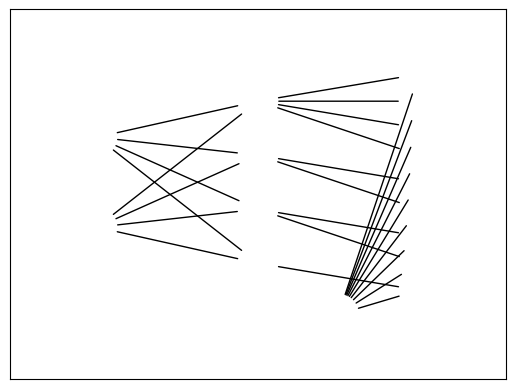
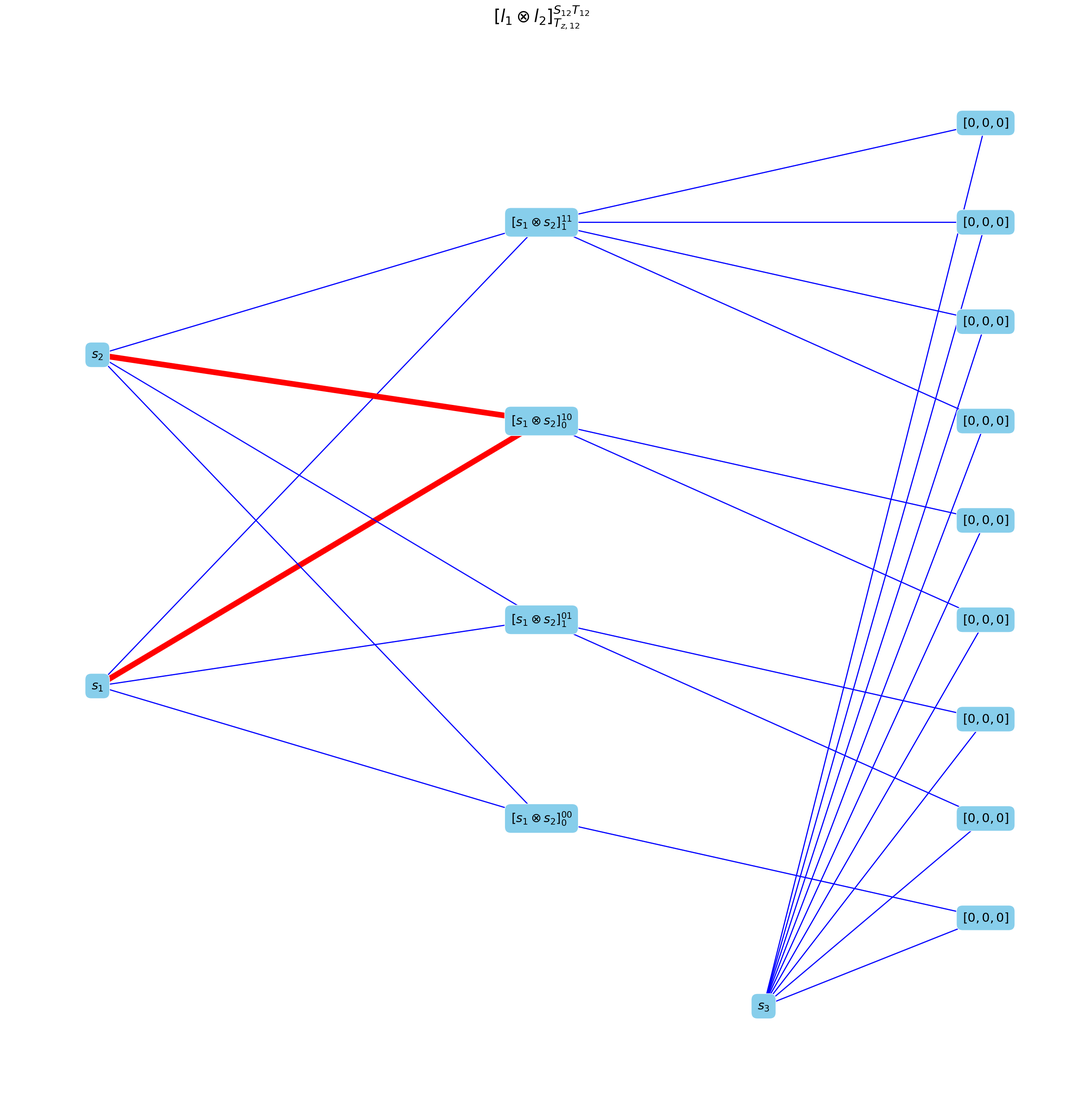

Generate these figures, in order, with matplotlib:
import os
import re
import numpy as np
import matplotlib.pyplot as plt

import math

import networkx as nx
import networkx.algorithms.approximation as nx_app

from fractions import Fraction
from itertools import permutations, product  #,izip
# functions: clg(5I), f6 (6I), f9j(9I), s6j(6I)
# clg(s/2,s'/2,j/2,m/2,m'/2)
#import wign
#print 'wigne CLG: ',wign.clg(2,2,0,2,-2)

from sympy.physics.quantum.cg import CG
#                       s m s' m' j M
#print 'sympy CLG: ',CG(1,1,1,-1,0,0).doit()


def maxcharseq(sequence, cha='_'):
    max_len = 0
    for i in range(len(sequence)):
        if sequence[i] == cha:
            j = i
            length = 0
            while j < len(sequence) and sequence[j] == cha:
                length += 1
                j += 1
            if length > max_len:
                max_len = length
    return max_len


def replnth(string, srch, rplc, n):
    Sstring = string.split(srch)
    #first check if substring is even present n times
    #then paste the part before the nth substring to the part after the nth substring
    #, with the replacement inbetween
    if len(Sstring) > (n):
        return f'{srch.join(Sstring[:(n)])}{rplc}{srch.join(Sstring[n:])}'
    else:
        return string


dbg = 0

# vizualization
xspacing = 5
yspacing = 5
ymax = 1800

# arguments
A = 3
Stotal = 0  #1. / 2.  #0  #
Ttotal = 0  #1. / 2.  #0  #
Tztotal = 0  #1. / 2.  #0  #
Lscheme = np.zeros(A - 1)
assert len(Lscheme) == A - 1

if 1 == 1:
    # determine all possible coupling schemes
    chains = ['s%d' % (pa + 1) for pa in range(A)]
    # there is no ambiguity for the first coupling, it is always between spin1 and spin2
    tmp = '[' + chains[0] + chains[1] + ']'
    chains = [[tmp] + chains[2:]]

    for intermCoup in range(1, A - 2):
        tmpchaines = []
        for chain in chains:
            tmpchaines += [['[' + chain[0] + chain[1] + ']'] + chain[2:]]
            tmpchaines += [[chain[0]] + ['[' + chain[1] + chain[2] + ']'] +
                           chain[3:]]
        chains = tmpchaines

    # identify the couplings which need to be quantified and put them in a format which the subsequent program reads
    cpl_schemes = {}
    nch = 0
    for chain in chains:
        cpl = []

        for seq in chain:
            level = 1
            unfld = True
            while unfld:
                iclose = -1
                for i in range(len(seq)):
                    if seq[i] == '[':
                        iopen = i + 1
                    if seq[i] == ']':
                        iclose = i
                        break

                if ((iclose < 0) | ((iopen == 0) & (iclose == len(seq) - 1))):
                    unfld = False

                if unfld:
                    tp = seq[iopen:iclose]
                    x = re.search(r'\d{1}s', tp).group()
                    y = re.sub(x, x[0] + '_' * level + x[1], tp)
                    level += 1
                    cpl += [y]
                if iclose == len(seq) - 1:
                    unfld = False
                    break
                seqt = seq[:iopen - 1] + y + seq[iclose + 1:]
                seq = seqt

        cpl_schemes['chain - %d' % nch] = cpl
        nch += 1

# initialize a dictionary which holds all couplings orderings and values
# the first entry 'j' holds the total S and T. It is followed by the A (iso)spins
# of the particles, here, 1/2 and 1/2
schemes = []
graphs = []
for chain in cpl_schemes:
    G = nx.DiGraph()
    scheme = ['s%d' % (pa + 1) for pa in range(A)] + cpl_schemes[chain]

    cpl_schemes[chain] = scheme

    # by default, the coupling chain starts with combining s1 and s2
    # here, those two initial nodes are added to the network
    G.add_node(scheme[0],
               st=[1. / 2., 1. / 2.],
               xpos=0,
               ypos=0,
               label=r'$s_1$')
    G.add_node(scheme[1],
               st=[1. / 2., 1. / 2.],
               xpos=0,
               ypos=yspacing,
               label=r'$s_2$')

    xcoord = xspacing

    for cpl in scheme:
        ncp = 1
        if len(cpl) < 3:
            continue

        ycoord = 0

        # list of nodes/specific couplings in the network
        spinlist = nx.get_node_attributes(G, 'st')

        # determine angular-momentum labels of the fragment/parent nodes
        # find longest seq of "_" in string
        splitlevel = maxcharseq(cpl)
        angm = cpl.split('_' * splitlevel)
        ang0, ang1 = angm

        keylist0 = [
            key for key in spinlist.keys() if ang0 == key.split('-')[0]
        ]
        keylist1 = [
            key for key in spinlist.keys() if ang1 == key.split('-')[0]
        ]

        xtmp = 0
        if ((keylist0 == []) & (len(ang0) == 2)):
            ycoord += -6 * yspacing
            #xcoord -= 0.5 * xspacing
            G.add_node(ang0,
                       st=[1. / 2., 1. / 2.],
                       xpos=(xcoord - 0.5 * xspacing) * 0,
                       ypos=ycoord,
                       label=r'$s_%d$' % int(ang0[1]))
            spinlist = nx.get_node_attributes(G, 'st')
            keylist0 = [
                key for key in spinlist.keys() if ang0 == key.split('-')[0]
            ]
            xtmp += 1

        if ((keylist1 == []) & (len(ang1) == 2)):
            ycoord += -6 * yspacing
            #xcoord -= 0.5 * xspacing
            G.add_node(ang1,
                       st=[1. / 2., 1. / 2.],
                       xpos=(xcoord - 0.5 * xspacing) * 0,
                       ypos=ycoord,
                       label=r'$s_%d$' % int(ang1[1]))
            spinlist = nx.get_node_attributes(G, 'st')
            keylist1 = [
                key for key in spinlist.keys() if ang1 == key.split('-')[0]
            ]
            xtmp += 1

        xcoord = xspacing if xtmp == 2 else xcoord

        labelist = nx.get_node_attributes(G, 'label')
        for subcpl0 in keylist0:
            for subcpl1 in keylist1:

                s1, t1 = spinlist[subcpl0][:2]
                s2, t2 = spinlist[subcpl1][:2]
                cplS = range(int(abs(s1 - s2)), int(abs(s1 + s2)) + 1)
                cplT = range(int(abs(t1 - t2)), int(abs(t1 + t2)) + 1)
                for cS in cplS:

                    for cT in cplT:

                        cTz = cT
                        lab1 = labelist[subcpl0]
                        lab2 = labelist[subcpl1]
                        #print(lab1)
                        lab = r'$[%s\otimes %s]^{%s%s}_%s$' % (
                            lab1[1:-1], lab2[1:-1], str(cS), str(cT), str(cTz))
                        #print(lab)
                        #exit()
                        # here a condition which considers the Young tableaux/IRREP
                        # corresponding to the cplscheme and whether or not that is
                        # conjugate to the Lscheme under consideration must be implemented
                        G.add_node(cpl + '-%d' % ncp,
                                   st=[cS, cT, cT],
                                   xpos=xcoord,
                                   ypos=ycoord,
                                   label=lab)

                        G.add_edge(subcpl0, cpl + '-%d' % ncp)
                        G.add_edge(subcpl1, cpl + '-%d' % ncp)

                        ncp += 1
                        ycoord += yspacing

        xcoord += xspacing

    # final coupling to total J
    # obtain parent-node list

    #print(scheme)
    ang0 = scheme[-1]
    # first, consider the case when the last spin is coupled to the rest of the chain
    if 's%d' % A not in cpl:
        G.add_node('s%d' % A,
                   st=[1. / 2., 1. / 2.],
                   xpos=xcoord - 0.5 * xspacing,
                   ypos=ycoord,
                   label='$s_%d$' % A)
        ang1 = 's%d' % A
    else:
        n = 1
        while scheme[-1 - n] in scheme[-n]:
            n += 1
        ang1 = scheme[-1 - n]

    #print('final coupling with ', ang0, ' and ', ang1, '\nfor cpl = ', cpl,
    #      '  scheme = ', scheme)

    ang0 = cpl
    spinlist = nx.get_node_attributes(G, 'st')
    ## determine angular-momentum labels of the fragment/parent nodes

    keylist0 = [key for key in spinlist.keys() if ang0 == key.split('-')[0]]
    keylist1 = [key for key in spinlist.keys() if ang1 == key.split('-')[0]]

    ncp = 1

    for subcpl0 in keylist0:
        for subcpl1 in keylist1:
            s1, t1 = spinlist[subcpl0][:2]
            s2, t2 = spinlist[subcpl1][:2]
            cplS = range(int(abs(s1 - s2)), int(abs(s1 + s2)) + 1)
            cplT = range(int(abs(t1 - t2)), int(abs(t1 + t2)) + 1)
            for cS in cplS:
                for cT in cplT:
                    # here a condition which considers the Young tableaux/IRREP
                    # corresponding to the cplscheme and whether or not that is
                    # conjugate to the Lscheme under consideration must be implemented
                    G.add_node('J-%d' % ncp,
                               st=[Stotal, Ttotal, Tztotal],
                               xpos=xcoord,
                               ypos=ycoord,
                               label=r'$[%s, %s, %s]$' %
                               (Stotal, Ttotal, Tztotal))
                    G.add_edge(subcpl0, 'J-%d' % ncp, color='r')
                    G.add_edge(subcpl1, 'J-%d' % ncp, color='r')

                    ncp += 1
                    ycoord += yspacing
    graphs.append([G, chain])

for printG in range(len(graphs)):
    G = graphs[printG][0]
    xpos = nx.get_node_attributes(G, 'xpos')
    ypos = nx.get_node_attributes(G, 'ypos')

    # highlight the subgraph that contributes to the specific end node 'leaf'
    leaf = list(G.nodes())[-12]
    upstreamEdges = [
        edg[:2] for edg in list(nx.edge_dfs(G, leaf, orientation='reverse'))
    ]

    cols = []
    weights = []
    for ed in G.edges():

        if ed in upstreamEdges:
            cols.append('r')
            weights.append(10)
        else:
            cols.append('b')
            weights.append(2)

    tmplist = [[p for p in xpos if xpos[p] == nxoff * xspacing]
               for nxoff in range(A + 1)]

    for col in tmplist:
        nn = 0
        yvals = np.linspace(0, ymax, len(col) + 2)
        for nod in col:
            ypos[nod] = yvals[nn + 1]
            nn += 1

    ax = plt.gca()
    pos = {p: np.array([xpos[p], ypos[p]]) for p in xpos}

    nx.draw_networkx_edges(
        G,
        pos=pos,
        ax=ax,
        arrows=True,
        arrowstyle="-",
        min_source_margin=15,
        min_target_margin=15,
    )

    options = {
        "font_size": 22,
        "node_size": 0,
        #"node_color": "white",
        "edge_color": cols,
        "width": weights,
    }

    labels = nx.get_node_attributes(G, 'label')

    plt.figure(figsize=(34, 34))
    nx.draw_networkx(G,
                     pos,
                     **options,
                     labels=labels,
                     arrows=True,
                     bbox=dict(facecolor="skyblue",
                               boxstyle="round",
                               ec="white",
                               pad=0.5))

    ax.margins(0.20)
    plt.title(r'$[l_1\otimes l_2]^{S_{12}T_{12}}_{T_{z,12}}$', fontsize=30)
    plt.axis("off")

    plt.savefig('coupling_graph_%d.pdf' % printG)
exit()

# define coupling structure
# convention: total Spin = total m_S (for red. ME, nothing else is needed)
c_scheme = {
    #                  S       T
    'j': [Stotal, Ttotal],
    's1': [1. / 2., 1. / 2.],
    's2': [1. / 2., 1. / 2.],
    's3': [1. / 2., 1. / 2.],
    's4': [1. / 2., 1. / 2.],
    's5': [1. / 2., 1. / 2.],

    # a double underscore '__' splits the string into the spins which
    # are supposed to be coupled to the corresponding key's entry
    #  'sOne__sTwo' : [spin , iso-spin , tz]
    # ECCE: sOne and sTwo must be specified in the dictionary!
    's1_s2': [1, 0, 0],
    's3_s4': [1, 0, 0],
    #'s1_s2__s3': [1. / 2., 1. / 2., -1. / 2.],
    's1_s2__s3_s4': [1, 0, 0]
}

#                 mS       mT
jz = [c_scheme['j'][0], Tztotal]
# deduce number of particles --------------------
A = 0
for k in c_scheme.keys():
    if len(k) == 2:
        A += 1
# deduce final coupling -------------------------
# (S m sA msA|j j) or (S m S' m'|j j)
max1 = []
max2 = []
maxc = 0

spin_tripl = []
range_set = []

c_scheme = cpl_schemes['chain - 0']
print(c_scheme)
exit()
for coupling in c_scheme.keys():
    # split the string from the right and return a 2-element list
    # the two elements contain the spin quantum numbers which are
    # to be coupled to the entry of the dictionary
    sc = coupling.rsplit('__', 1) if '__' in coupling else coupling.rsplit(
        '_', 1)

    if len(re.split(r"[_,__]+", coupling)) >= maxc:
        max2 = max1
        max1 = coupling
        maxc = len(re.split(r"[_,__]+", coupling))
    # deduce triple contributing to CLG product -
    if len(sc) > 1:
        spin_tripl.append([sc[0], sc[1], coupling])

# add CGL tripl <-> final coupling --------------
if maxc == A - 1:
    spin_tripl.append([max1, 's%s' % str(A), 'j'])
else:
    spin_tripl.append([max1, max2, 'j'])
# flatten chain of couplings --------------------
cpl_chain = np.array(spin_tripl).reshape(1, -1)[0]
if dbg:
    print('fr1_max,fr2_max,last_c:  ', max1, max2, maxc)
    print('cpl chain             :  ', cpl_chain, '\n--')

print(spin_tripl)

exit()
# list m ranges ---------------------------------
#           S T
range_set.append([])
for s in cpl_chain[:-1]:
    range_set[0].append(np.arange(-c_scheme[s][0], c_scheme[s][0] + 1, 1))
range_set[-1].append([jz[0]])
range_set.append([])
for s in cpl_chain[:-1]:
    try:
        range_set[1].append([c_scheme[s][2]])
    except:
        range_set[1].append(np.arange(-c_scheme[s][1], c_scheme[s][1] + 1, 1))
# fix j_z to j (stretched coupling) -------------
range_set[-1].append([jz[1]])

emp = []
# sum over all possible m combinations ----------
for nn in range(len(range_set)):
    elementare_produkte = []
    clebsche = []
    mrange = range_set[nn]
    if dbg: print('cs %d: mrange = ' % nn, mrange)
    for elm in product(*mrange):

        clebsch = 1
        for s in range(len(cpl_chain)):
            for m in range(s + 1, len(cpl_chain)):
                if ((cpl_chain[s] == cpl_chain[m]) & (elm[s] != elm[m])):
                    clebsch = 0
        if clebsch == 0: continue
        for s in range(int(len(elm) / 3)):
            clebsch *= CG(abs(c_scheme[cpl_chain[3 * s]][nn]), elm[3 * s],
                          abs(c_scheme[cpl_chain[3 * s + 1]][nn]),
                          elm[3 * s + 1],
                          abs(c_scheme[cpl_chain[3 * s + 2]][nn]),
                          elm[3 * s + 2]).doit()
        if clebsch != 0.0:

            #if dbg: print 'calc. clg: ',elm
            #print c_scheme[cpl_chain[3*s]][nn],elm[3*s],c_scheme[cpl_chain[3*s+1]][nn],elm[3*s+1],c_scheme[cpl_chain[3*s+2]][nn],elm[3*s+2]
            elemprod = 'x' * (3 * A)
            for spin in range(len(cpl_chain)):
                if len(cpl_chain[spin]) == 2:
                    subs = '  3' if elm[spin] > 0 else '  4'
                    elemprod = elemprod[:3 * (
                        int(cpl_chain[spin][-1]) - 1
                    )] + subs + elemprod[3 *
                                         (int(cpl_chain[spin][-1]) - 1) + 3:]
            if dbg: print(clebsch, elm, elemprod, cpl_chain)
            elementare_produkte.append(elemprod)
            clebsche.append(clebsch)
    emp.append([elementare_produkte, clebsche])

elementare_produkte = []
clebsche = []
for so in range(len(emp[0][0])):
    for io in range(len(emp[1][0])):
        subs = ''
        sp = emp[0][0][so].split()
        iso = emp[1][0][io].split()
        for s in range(A):
            if ((sp[s] == '3') & (iso[s] == '3')):
                subs += '  1'
            elif ((sp[s] == '3') & (iso[s] == '4')):
                subs += '  3'
            elif ((sp[s] == '4') & (iso[s] == '3')):
                subs += '  2'
            elif ((sp[s] == '4') & (iso[s] == '4')):
                subs += '  4'
        elementare_produkte.append(subs)
        clebsche.append(emp[0][1][so] * emp[1][1][io])

if clebsche == []:
    print('Ecce! The state cannot be coupled as defined.')
print('%3d%3d%3d%3d' % (A, len(elementare_produkte), 1, maxc))
print('  1' * A)
for n in range(len(elementare_produkte)):
    print(elementare_produkte[n])
for n in range(len(elementare_produkte)):
    print('%3d%3d' %
          (np.sign(clebsche[n]) *
           Fraction(float(clebsche[n]**2)).limit_denominator(500).numerator,
           Fraction(float(clebsche[n]**2)).limit_denominator(500).denominator))
